Run: headless pygame with SDL's dummy video driver; simulated clock (each Clock.tick advances the game by its frame time, no real sleeping); random seed 0; keys injected as events and as key.get_pressed() state; no mouse input.
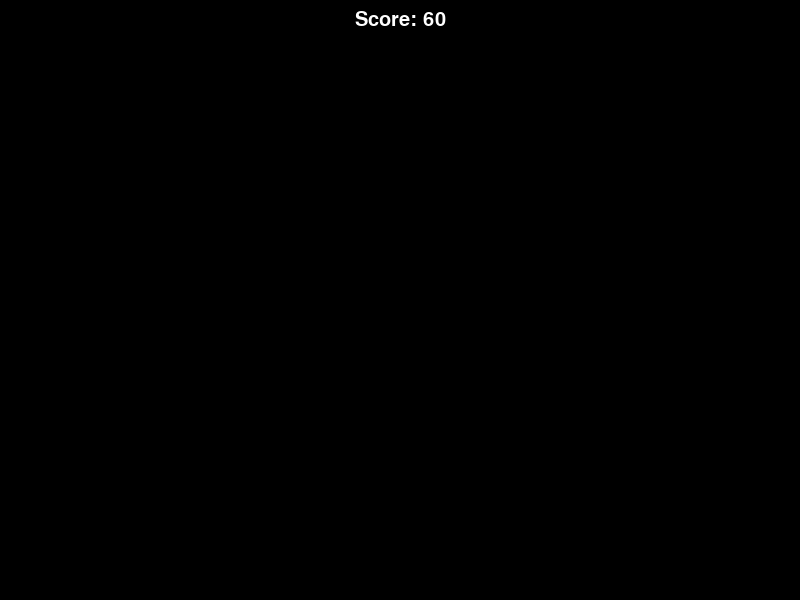
Frame 1 of 4 · flips 1–60 · no input
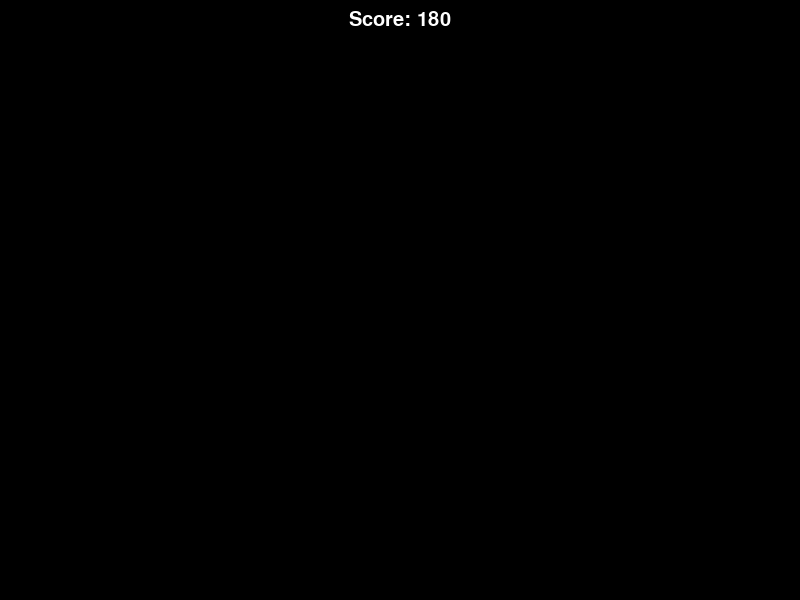
Frame 2 of 4 · flips 61–180 · tapped SPACE, RETURN · held RIGHT (→), D
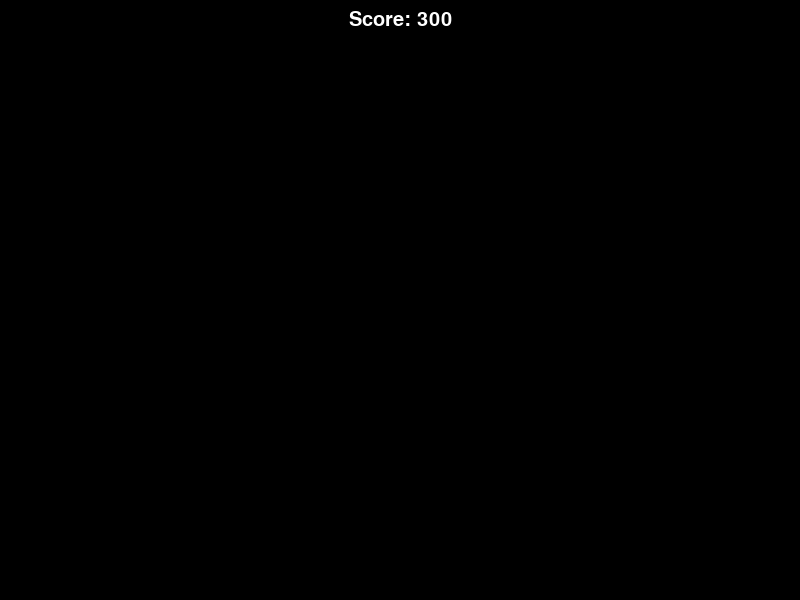
Frame 3 of 4 · flips 181–300 · held DOWN (↓), S
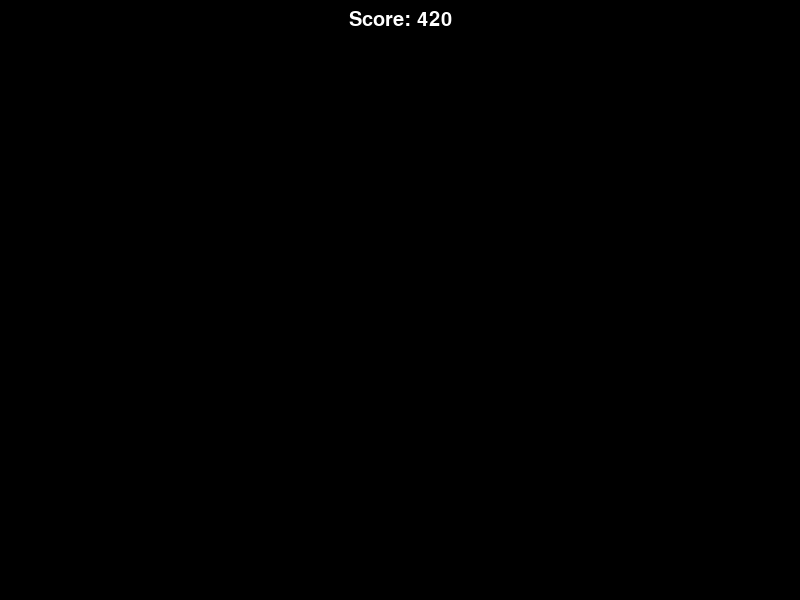
Frame 4 of 4 · flips 301–420 · held LEFT (←), A, UP (↑), W

The pygame program that drew these frames:

import pygame

# Config
WIDTH = 800
HEIGHT = 600
BLACK = (0, 0, 0)

# Inicializar Pygame
pygame.init()
screen = pygame.display.set_mode((WIDTH, HEIGHT))
pygame.display.set_caption("bookmark")
clock = pygame.time.Clock()

# Función para dibujar texto (marcador)
def draw_text(surface, text, size, x, y):
    font = pygame.font.SysFont("serif", size)
    text_surface = font.render(text, True, (255, 255, 255))
    text_rect = text_surface.get_rect()
    text_rect.midtop = (x, y)
    surface.blit(text_surface, text_rect)

# Score inicial
score = 0

# Game Loop
running = True
while running:
    clock.tick(60)

    for event in pygame.event.get():
        if event.type == pygame.QUIT:
            running = False

    # Simular aumento de score
    score += 1

    # Dibujar fondo
    screen.fill(BLACK)

    # Dibujar marcador
    draw_text(screen, f"Score: {score}", 30, WIDTH // 2, 10)

    pygame.display.flip()

pygame.quit()
